2-way image classification set "vgg19_classification" from GitHub (SarthakSangam27/RoadGuard-AI); label vocabulary: background, pothole.

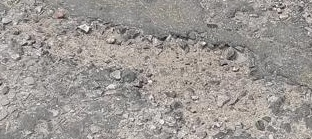
Label: pothole

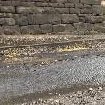
Label: background

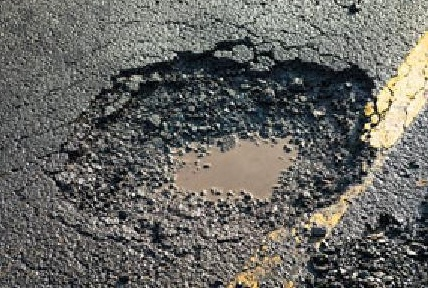
Label: pothole

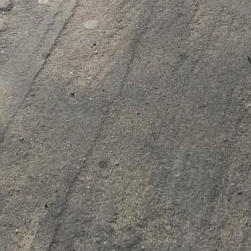
Label: background

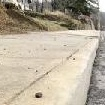
Label: background

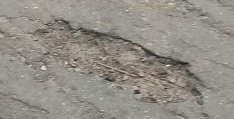
Label: pothole
